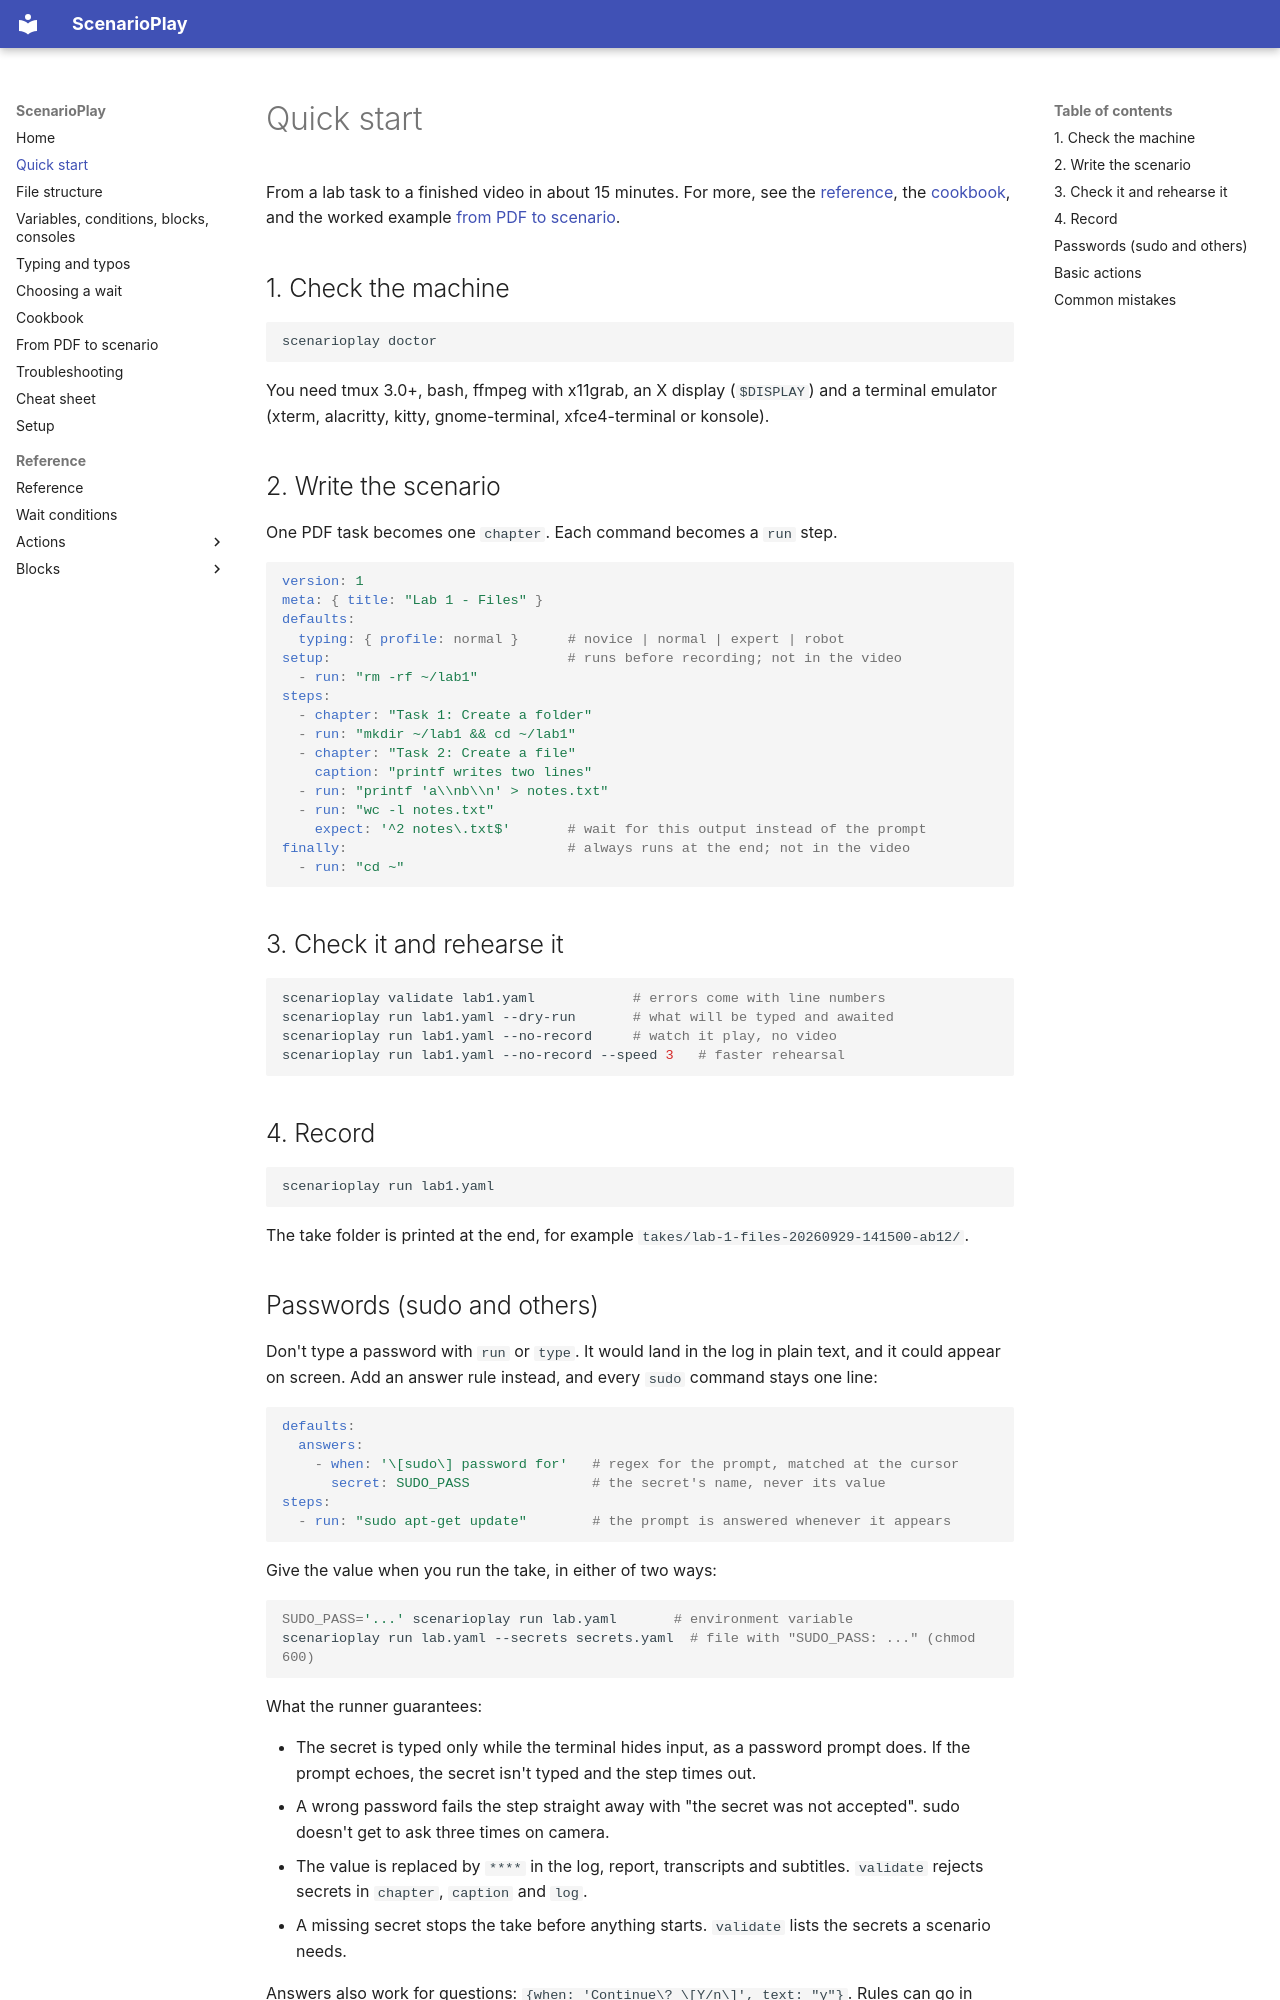

repository: ez4gotit/DemoTyper · page: quickstart/index.html · generator: mkdocs

# Quick start

From a lab task to a finished video in about 15 minutes. For more, see the
[reference](reference/index.md), the [cookbook](cookbook.md), and the worked example
[from PDF to scenario](from-pdf.md).

## 1. Check the machine

```bash
scenarioplay doctor
```

You need tmux 3.0+, bash, ffmpeg with x11grab, an X display (`$DISPLAY`) and a terminal
emulator (xterm, alacritty, kitty, gnome-terminal, xfce4-terminal or konsole).

## 2. Write the scenario

One PDF task becomes one `chapter`. Each command becomes a `run` step.

```yaml
version: 1
meta: { title: "Lab 1 - Files" }
defaults:
  typing: { profile: normal }      # novice | normal | expert | robot
setup:                             # runs before recording; not in the video
  - run: "rm -rf ~/lab1"
steps:
  - chapter: "Task 1: Create a folder"
  - run: "mkdir ~/lab1 && cd ~/lab1"
  - chapter: "Task 2: Create a file"
    caption: "printf writes two lines"
  - run: "printf 'a\\nb\\n' > notes.txt"
  - run: "wc -l notes.txt"
    expect: '^2 notes\.txt$'       # wait for this output instead of the prompt
finally:                           # always runs at the end; not in the video
  - run: "cd ~"
```

## 3. Check it and rehearse it

```bash
scenarioplay validate lab1.yaml            # errors come with line numbers
scenarioplay run lab1.yaml --dry-run       # what will be typed and awaited
scenarioplay run lab1.yaml --no-record     # watch it play, no video
scenarioplay run lab1.yaml --no-record --speed 3   # faster rehearsal
```

## 4. Record

```bash
scenarioplay run lab1.yaml
```

The take folder is printed at the end, for example `takes/lab-1-files-20260929-141500-ab12/`.
